Photos from the image-classification dataset "eye_dataset" in the GitHub repository aloksharma123/animal_eye_classifier. Its 3 classes are: cat, dog, wild animal.

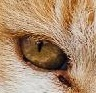
Label: cat

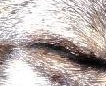
Label: wild animal

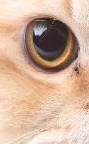
Label: cat

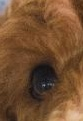
Label: dog

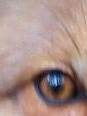
Label: wild animal

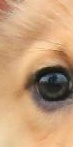
Label: dog
